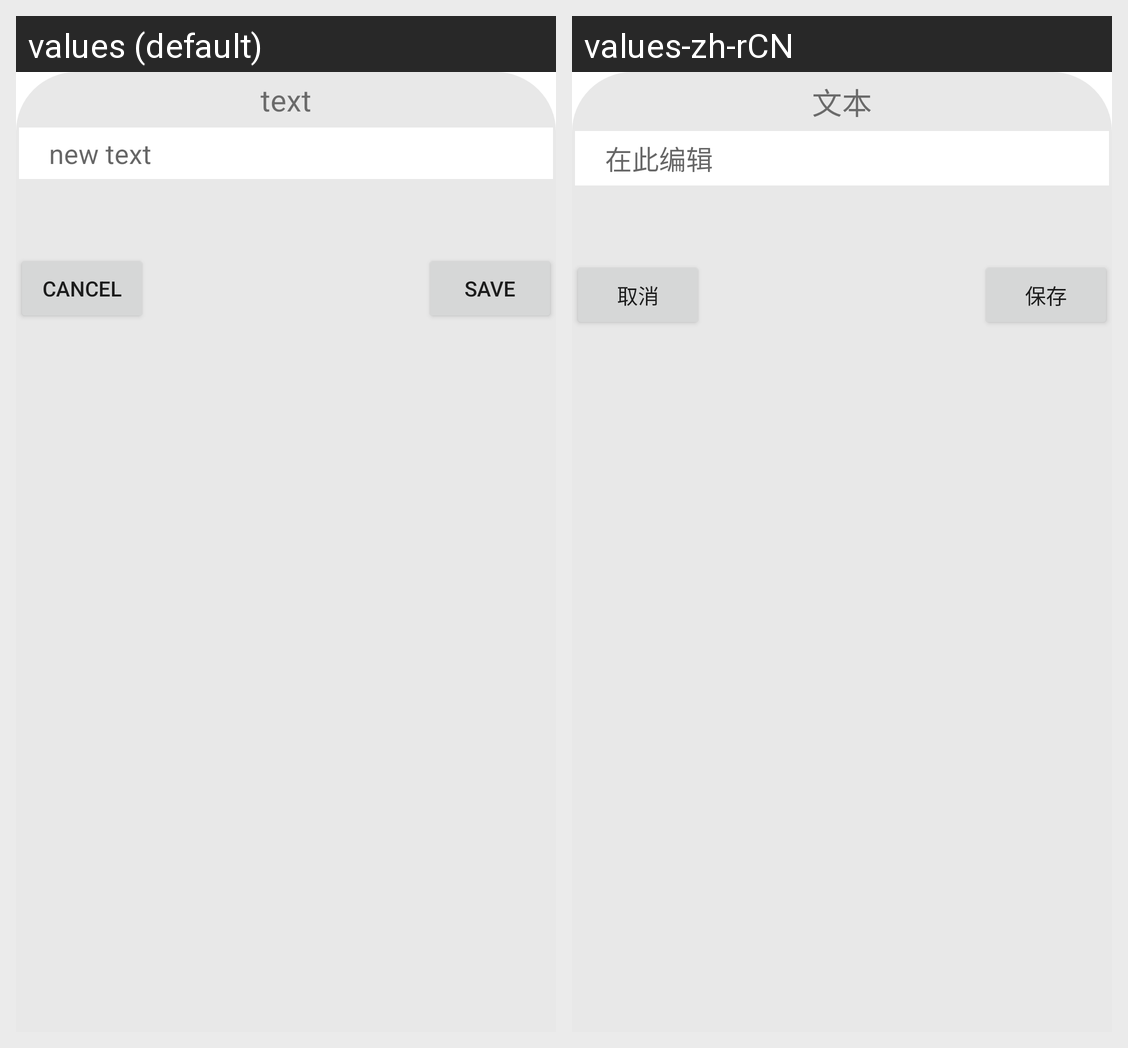

The same Android screen rendered under two of its app's locales, left to right. List the strings drawn on it with the default value and each locale's translation.
Android screen res/layout/bottom_sheet_account_edit.xml rendered under 2 locales, left to right: values (default), values-zh-rCN. Device: Nexus 5 (rendered at 1080×1920; each locale shown at half size, 540×960, under a caption strip naming it); theme Theme.MyWork2.
Strings drawn on this screen, with the default value and each locale's value (text and hints the layout hard-codes, and strings that could not be matched under every locale, appear in the picture but are not listed):

text
  values: text
  values-zh-rCN: 文本

new_text
  values: new text
  values-zh-rCN: 在此编辑

save
  values: Save
  values-zh-rCN: 保存

cancel
  values: Cancel
  values-zh-rCN: 取消
